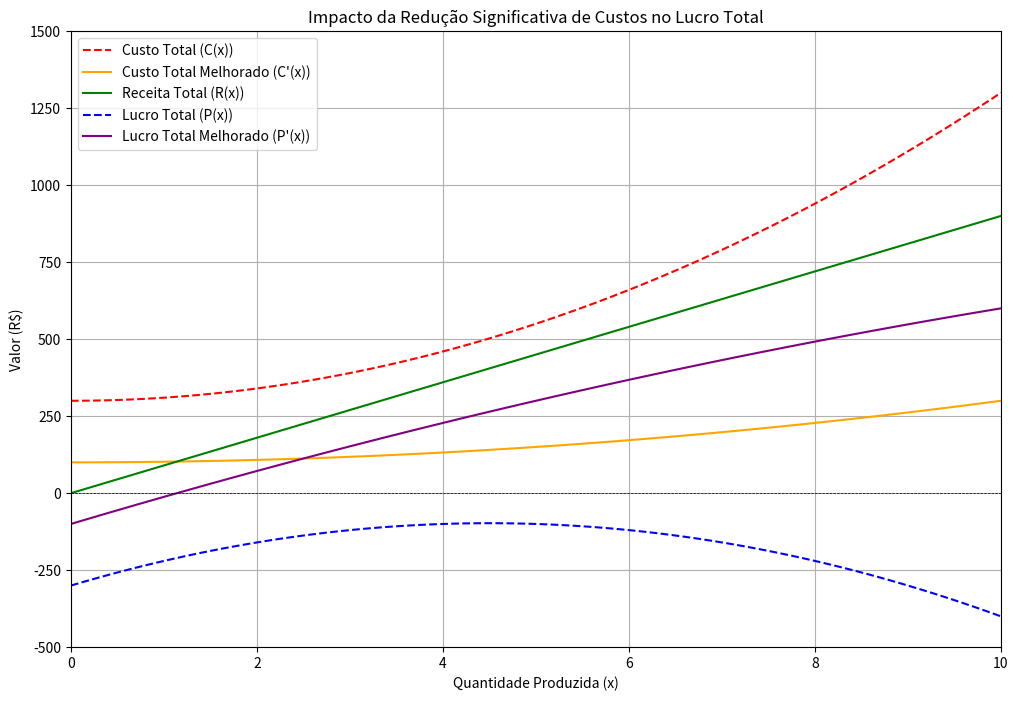

This chart was generated by the following Python code:
import numpy as np
import matplotlib.pyplot as plt

# Definindo as funções de custo, receita e lucro
def custo(x):
    return 300 + 10 * x**2

def custo_melhorado(x):
    return 100 + 2 * x**2

def receita(x):
    return 90 * x

def lucro(x):
    return receita(x) - custo(x)

def lucro_melhorado(x):
    return receita(x) - custo_melhorado(x)

# Gerando valores para x (quantidade produzida)
x = np.linspace(0, 10, 100)  # Produção de 0 a 10 unidades

# Calculando os valores correspondentes
custo_values = custo(x)
custo_melhorado_values = custo_melhorado(x)
receita_values = receita(x)
lucro_values = lucro(x)
lucro_melhorado_values = lucro_melhorado(x)

# Criando o gráfico
plt.figure(figsize=(12, 8))
plt.plot(x, custo_values, label='Custo Total (C(x))', color='red', linestyle='--')
plt.plot(x, custo_melhorado_values, label='Custo Total Melhorado (C\'(x))', color='orange')
plt.plot(x, receita_values, label='Receita Total (R(x))', color='green')
plt.plot(x, lucro_values, label='Lucro Total (P(x))', color='blue', linestyle='--')
plt.plot(x, lucro_melhorado_values, label='Lucro Total Melhorado (P\'(x))', color='purple')

# Configurando o gráfico
plt.title('Impacto da Redução Significativa de Custos no Lucro Total')
plt.xlabel('Quantidade Produzida (x)')
plt.ylabel('Valor (R$)')
plt.axhline(0, color='black', linewidth=0.5, ls='--')
plt.axvline(0, color='black', linewidth=0.5, ls='--')
plt.legend()
plt.grid()
plt.xlim(0, 10)
plt.ylim(-500, 1500)

# Exibindo o gráfico
plt.show()